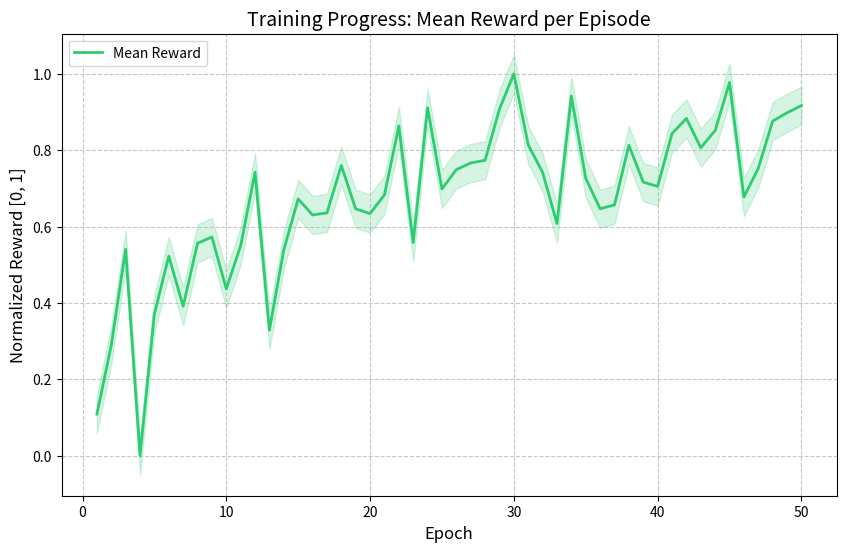
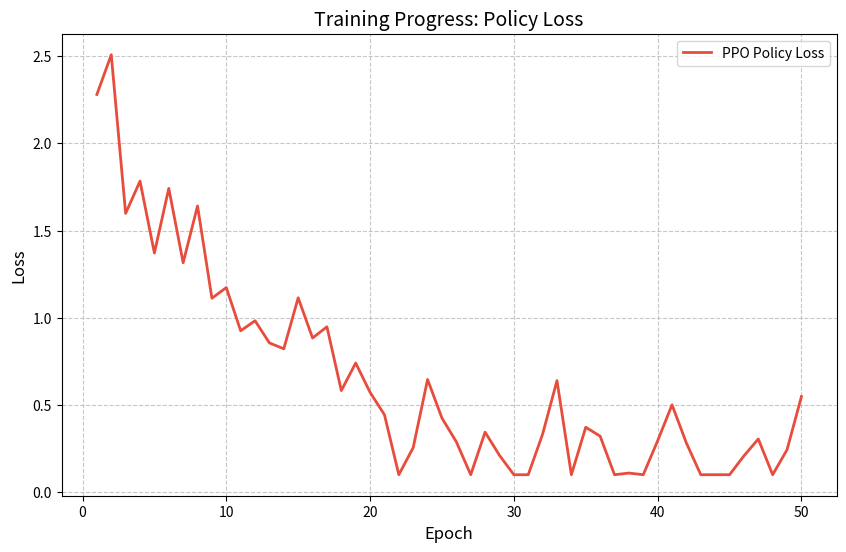

Generate these figures, in order, with matplotlib:
import matplotlib.pyplot as plt
import numpy as np
import os

# Create assets directory if it doesn't exist
os.makedirs('assets', exist_ok=True)

# Generate synthetic reward curve
epochs = np.arange(1, 51)
rewards = 0.8 * (1 - np.exp(-0.1 * epochs)) + 0.1 * np.random.normal(size=50)
rewards = np.clip(rewards, 0, 1)

plt.figure(figsize=(10, 6))
plt.plot(epochs, rewards, label='Mean Reward', color='#2ecc71', linewidth=2)
plt.fill_between(epochs, rewards - 0.05, rewards + 0.05, alpha=0.2, color='#2ecc71')
plt.title('Training Progress: Mean Reward per Episode', fontsize=14)
plt.xlabel('Epoch', fontsize=12)
plt.ylabel('Normalized Reward [0, 1]', fontsize=12)
plt.grid(True, linestyle='--', alpha=0.7)
plt.legend()
plt.savefig('assets/reward_curve.png', dpi=300, bbox_inches='tight')
plt.close()

# Generate synthetic loss curve
loss = 2.5 * np.exp(-0.08 * epochs) + 0.2 * np.random.normal(size=50)
loss = np.maximum(loss, 0.1)

plt.figure(figsize=(10, 6))
plt.plot(epochs, loss, label='PPO Policy Loss', color='#e74c3c', linewidth=2)
plt.title('Training Progress: Policy Loss', fontsize=14)
plt.xlabel('Epoch', fontsize=12)
plt.ylabel('Loss', fontsize=12)
plt.grid(True, linestyle='--', alpha=0.7)
plt.legend()
plt.savefig('assets/loss_curve.png', dpi=300, bbox_inches='tight')
plt.close()

print("Images generated in assets/")
